The GitHub repository ananya-byte/AlzheimerDataset contains a labelled image folder "dataset" with 4 categories: mild dementia, moderate dementia, non-demented, very mild dementia. Examples follow, each with its label.

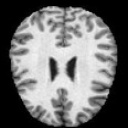
Label: non-demented

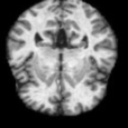
Label: very mild dementia

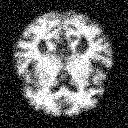
Label: mild dementia

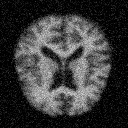
Label: very mild dementia

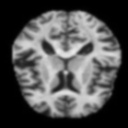
Label: non-demented

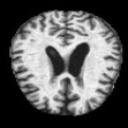
Label: moderate dementia
